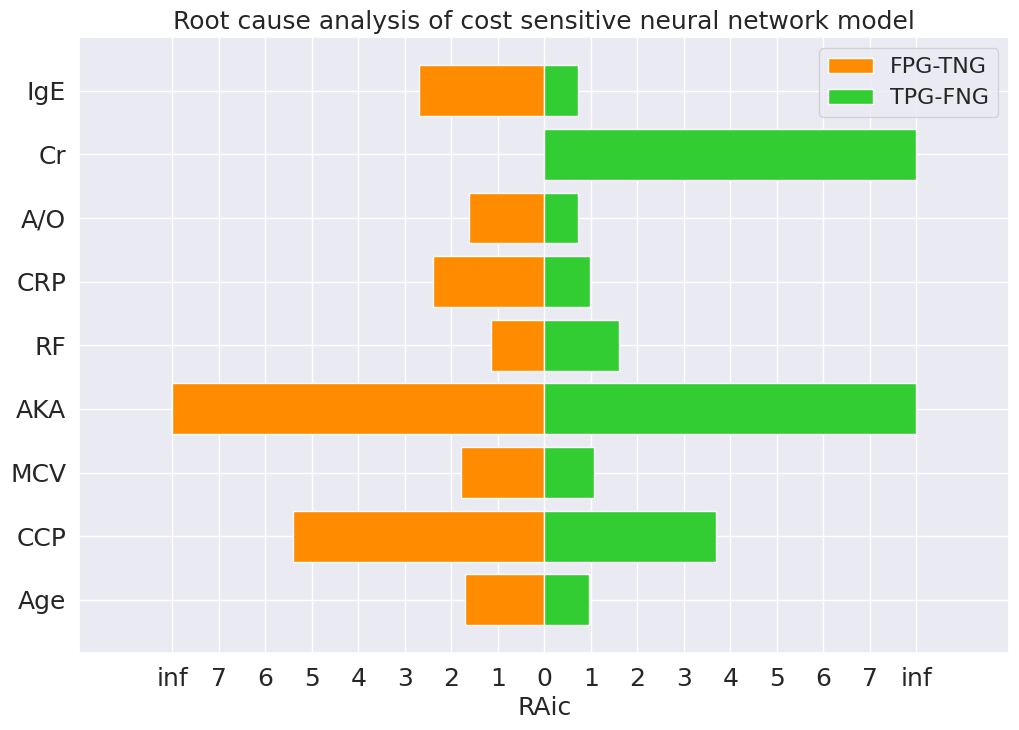

The matplotlib source for this figure:
import numpy as np
import matplotlib.pyplot as plt
from pylab import *
import seaborn as sns

def Drawhistogram(x,y):
    font = {'family': 'Times New Roman',
            'size': 16,
            }
    sns.set(font_scale=1.2)
    plt.rc('font',family='Times New Roman')

    x = x
    y = y

    plt.figure(figsize=(12,8))
    plt.barh(range(len(y)), -x,color='darkorange',label='FPG-TNG')
    plt.barh(range(len(x)), y,color='limegreen',label='TPG-FNG')

    plt.xlim((-10,10))
    plt.xticks((-8,-7,-6,-5,-4,-3,-2,-1,0,1,2,3,4,5,6,7,8),
               ('inf','7','6','5','4','3','2','1','0','1','2','3','4','5','6','7','inf'),
               font={'size': 18})
    plt.yticks((0, 1, 2, 3, 4, 5, 6, 7, 8),
               ('Age','CCP','MCV','AKA','RF','CRP','A/O','Cr','IgE'),
               font={'size': 18})
    plt.xlabel('RAic',fontdict={'size': 18})
    plt.title("Root cause analysis of cost sensitive neural network model",
              font={'size': 18})
    plt.legend(fontsize=16)
    plt.show()

if __name__=="__main__":
    Drawhistogram(np.array([1.713,5.400,1.800,8,1.137,2.400,1.620,0.000,2.700]),
                  np.array([0.954,3.690,1.071,8,1.607,0.992,0.714,8,0.714]))
